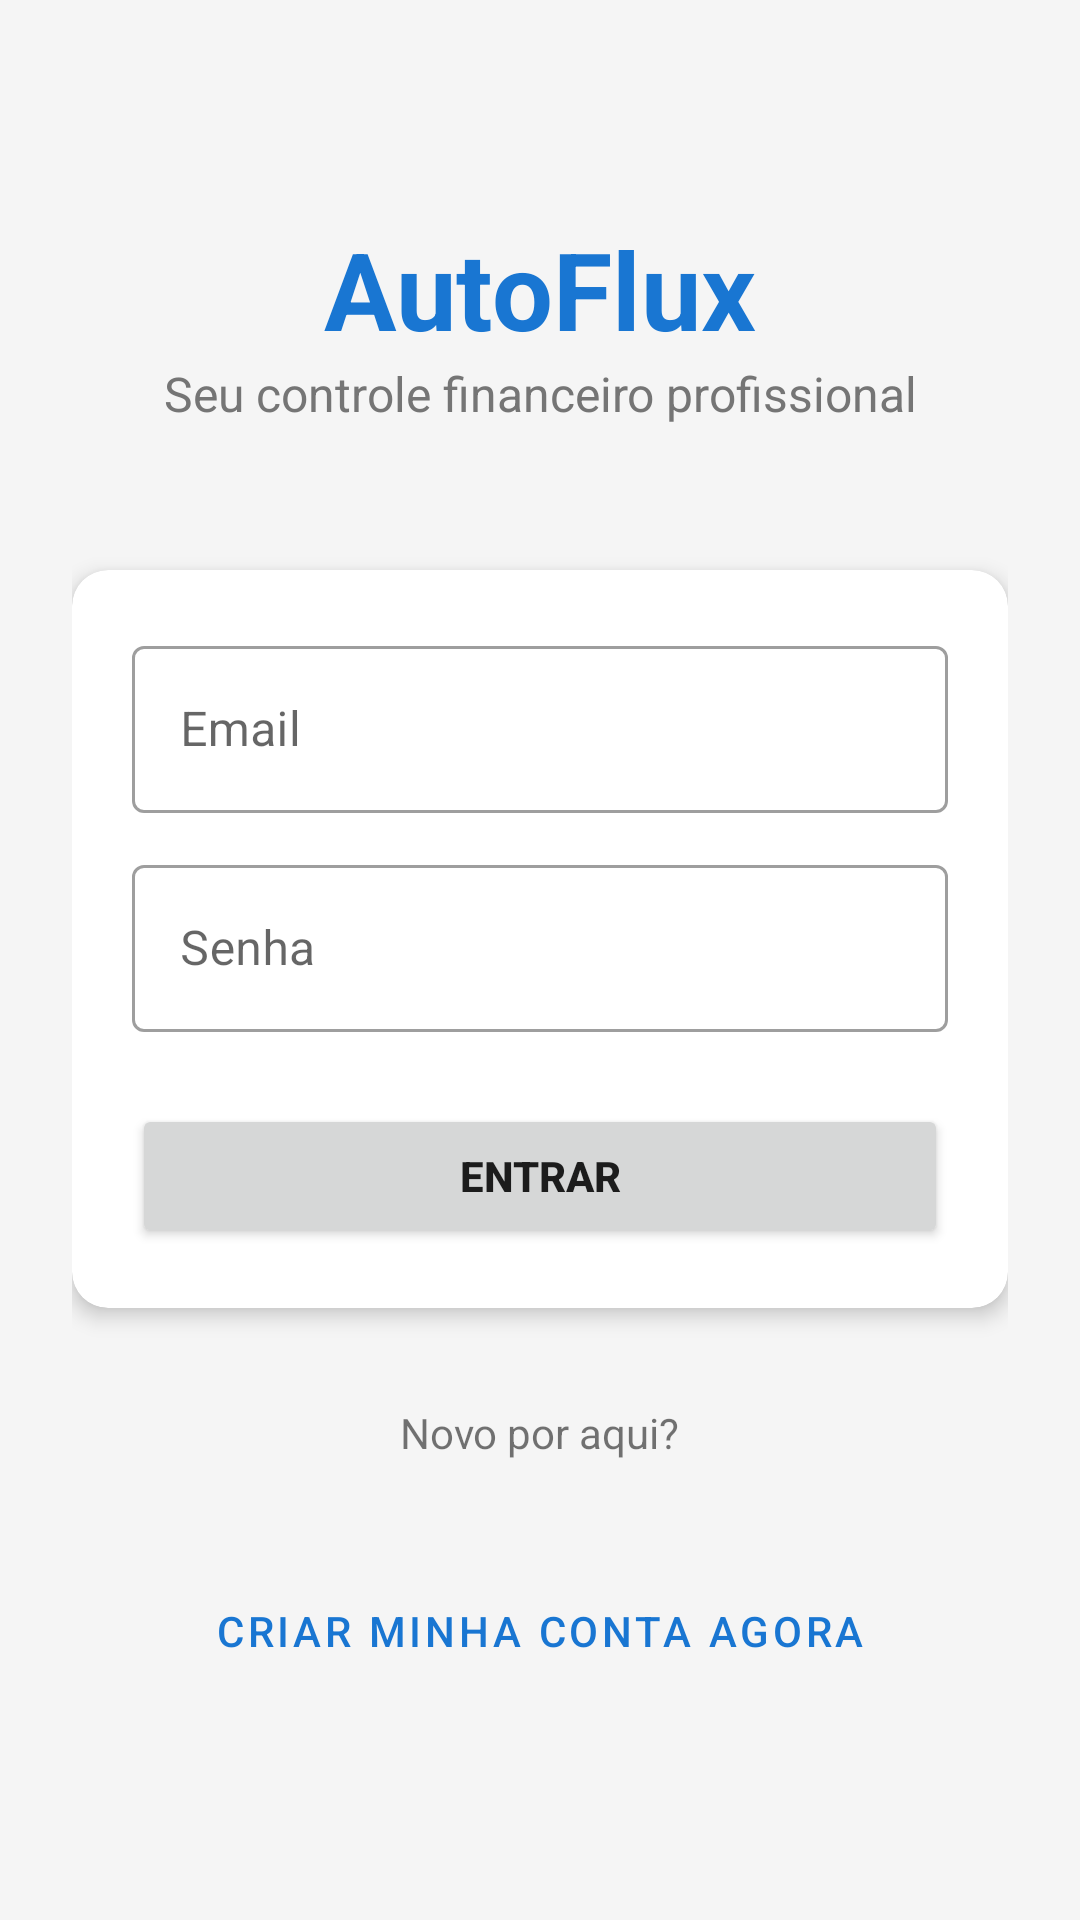

Produce the Android XML layout that renders to this screen, including the resource entries it uses.
<!-- AndroidManifest.xml: application theme Theme.AutoFlux -->
<!-- res/layout/activity_login.xml -->
<?xml version="1.0" encoding="utf-8"?>
<ScrollView xmlns:android="http://schemas.android.com/apk/res/android"
    xmlns:app="http://schemas.android.com/apk/res-auto"
    xmlns:tools="http://schemas.android.com/tools"
    android:layout_width="match_parent"
    android:layout_height="match_parent"
    android:fillViewport="true"
    android:background="#F5F5F5"
    tools:context=".LoginActivity">

    <androidx.constraintlayout.widget.ConstraintLayout
        android:layout_width="match_parent"
        android:layout_height="wrap_content"
        android:padding="24dp">

        <TextView
            android:id="@+id/textTitulo"
            android:layout_width="wrap_content"
            android:layout_height="wrap_content"
            android:text="AutoFlux"
            android:textSize="36sp"
            android:textStyle="bold"
            android:textColor="#1976D2"
            app:layout_constraintTop_toTopOf="parent"
            app:layout_constraintStart_toStartOf="parent"
            app:layout_constraintEnd_toEndOf="parent"
            android:layout_marginTop="48dp" />

        <TextView
            android:id="@+id/textSubtitulo"
            android:layout_width="wrap_content"
            android:layout_height="wrap_content"
            android:text="Seu controle financeiro profissional"
            android:textSize="16sp"
            android:textColor="#757575"
            app:layout_constraintTop_toBottomOf="@id/textTitulo"
            app:layout_constraintStart_toStartOf="parent"
            app:layout_constraintEnd_toEndOf="parent" />

        
        <androidx.cardview.widget.CardView
            android:id="@+id/cardLogin"
            android:layout_width="0dp"
            android:layout_height="wrap_content"
            android:layout_marginTop="48dp"
            app:cardCornerRadius="12dp"
            app:cardElevation="4dp"
            app:layout_constraintTop_toBottomOf="@id/textSubtitulo"
            app:layout_constraintStart_toStartOf="parent"
            app:layout_constraintEnd_toEndOf="parent">

            <LinearLayout
                android:layout_width="match_parent"
                android:layout_height="wrap_content"
                android:orientation="vertical"
                android:padding="20dp">

                <com.google.android.material.textfield.TextInputLayout
                    style="@style/Widget.MaterialComponents.TextInputLayout.OutlinedBox"
                    android:layout_width="match_parent"
                    android:layout_height="wrap_content"
                    android:hint="Email">
                    <com.google.android.material.textfield.TextInputEditText
                        android:id="@+id/editEmail"
                        android:layout_width="match_parent"
                        android:layout_height="wrap_content"
                        android:inputType="textEmailAddress" />
                </com.google.android.material.textfield.TextInputLayout>

                <com.google.android.material.textfield.TextInputLayout
                    style="@style/Widget.MaterialComponents.TextInputLayout.OutlinedBox"
                    android:layout_width="match_parent"
                    android:layout_height="wrap_content"
                    android:layout_marginTop="12dp"
                    android:hint="Senha">
                    <com.google.android.material.textfield.TextInputEditText
                        android:id="@+id/editSenha"
                        android:layout_width="match_parent"
                        android:layout_height="wrap_content"
                        android:inputType="textPassword" />
                </com.google.android.material.textfield.TextInputLayout>

                <Button
                    android:id="@+id/btnLogin"
                    android:layout_width="match_parent"
                    android:layout_height="wrap_content"
                    android:layout_marginTop="24dp"
                    android:padding="12dp"
                    android:text="ENTRAR"
                    android:textStyle="bold" />

            </LinearLayout>
        </androidx.cardview.widget.CardView>

        
        <TextView
            android:id="@+id/textNovoPorAqui"
            android:layout_width="wrap_content"
            android:layout_height="wrap_content"
            android:text="Novo por aqui?"
            android:layout_marginTop="32dp"
            app:layout_constraintTop_toBottomOf="@id/cardLogin"
            app:layout_constraintStart_toStartOf="parent"
            app:layout_constraintEnd_toEndOf="parent" />

        <Button
            android:id="@+id/btnCadastrar"
            style="@style/Widget.MaterialComponents.Button.OutlinedButton"
            android:layout_width="0dp"
            android:layout_height="wrap_content"
            android:layout_marginTop="8dp"
            android:text="CRIAR MINHA CONTA AGORA"
            android:textColor="#1976D2"
            app:strokeColor="#1976D2"
            app:layout_constraintTop_toBottomOf="@id/textNovoPorAqui"
            app:layout_constraintStart_toStartOf="parent"
            app:layout_constraintEnd_toEndOf="parent"
            app:layout_constraintBottom_toBottomOf="parent"
            android:layout_marginBottom="24dp"/>

    </androidx.constraintlayout.widget.ConstraintLayout>
</ScrollView>
<!-- resources referenced by this layout -->
<resources>
  <style name="Theme.AutoFlux" parent="Theme.MaterialComponents.Light.DarkActionBar">
          
          <item name="colorPrimary">#1976D2</item>
          <item name="colorPrimaryVariant">#1565C0</item>
          <item name="colorOnPrimary">@android:color/white</item>
          
          <item name="colorSecondary">#03DAC6</item>
          <item name="colorSecondaryVariant">#018786</item>
          <item name="colorOnSecondary">@android:color/black</item>
          
          <item name="android:statusBarColor">?attr/colorPrimaryVariant</item>
      </style>
</resources>
